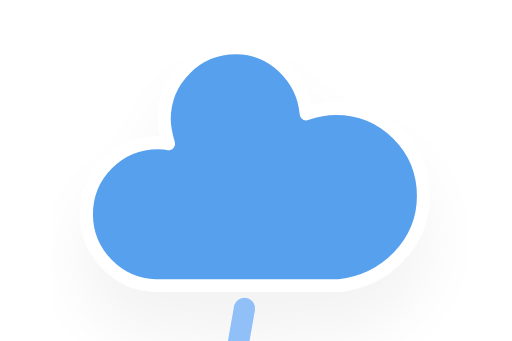
t = 0.00 s
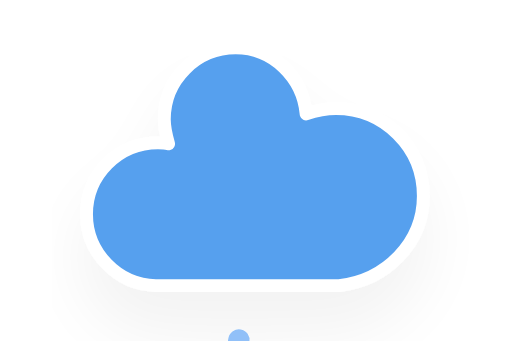
t = 2.00 s
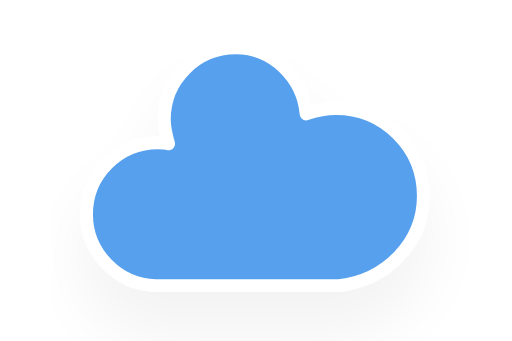
t = 4.00 s
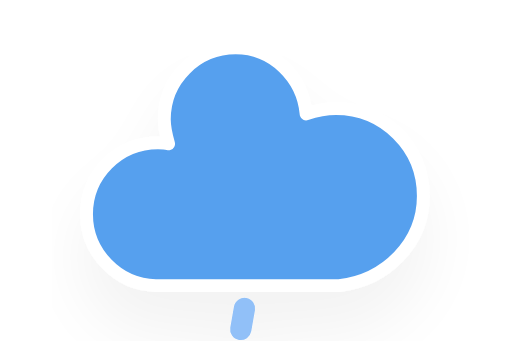
t = 6.00 s

The animated SVG that drew these frames (rendered in a browser with its animation timeline set to each time). Animation: 1 CSS @keyframes rule; one cycle of 8.00 s, repeats indefinitely.

<?xml version="1.0" encoding="utf-8"?>
<!-- (c) ammap.com | SVG weather icons -->
<svg
    version="1.1"
    xmlns="http://www.w3.org/2000/svg"
    xmlns:xlink="http://www.w3.org/1999/xlink"
    width="64"
    height="64"
    viewBox="8 16 48 32">
    <defs>
        <filter id="blur" width="200%" height="200%">
            <feGaussianBlur in="SourceAlpha" stdDeviation="3"/>
            <feOffset dx="0" dy="4" result="offsetblur"/>
            <feComponentTransfer>
                <feFuncA type="linear" slope="0.05"/>
            </feComponentTransfer>
            <feMerge> 
                <feMergeNode/>
                <feMergeNode in="SourceGraphic"/> 
            </feMerge>
        </filter>
        <style type="text/css"><![CDATA[
/*
** RAIN
*/
@keyframes am-weather-rain {
  0% {
    stroke-dashoffset: 0;
  }

  100% {
    stroke-dashoffset: -100;
  }
}

.am-weather-rain-1 {
  -webkit-animation-name: am-weather-rain;
     -moz-animation-name: am-weather-rain;
      -ms-animation-name: am-weather-rain;
          animation-name: am-weather-rain;
  -webkit-animation-duration: 8s;
     -moz-animation-duration: 8s;
      -ms-animation-duration: 8s;
          animation-duration: 8s;
  -webkit-animation-timing-function: linear;
     -moz-animation-timing-function: linear;
      -ms-animation-timing-function: linear;
          animation-timing-function: linear;
  -webkit-animation-iteration-count: infinite;
     -moz-animation-iteration-count: infinite;
      -ms-animation-iteration-count: infinite;
          animation-iteration-count: infinite;
}
        ]]></style>
    </defs>
    <g filter="url(#blur)" id="rainy-4">
        <g transform="translate(20,10)">
            <g>
                <path d="M47.7,35.4c0-4.6-3.7-8.2-8.2-8.2c-1,0-1.9,0.2-2.8,0.5c-0.3-3.4-3.1-6.2-6.6-6.2c-3.7,0-6.7,3-6.7,6.7c0,0.8,0.2,1.6,0.4,2.3    c-0.3-0.1-0.7-0.1-1-0.1c-3.7,0-6.7,3-6.7,6.7c0,3.6,2.9,6.6,6.5,6.7l17.2,0C44.2,43.3,47.7,39.8,47.7,35.4z" fill="#57A0EE" stroke="white" stroke-linejoin="round" stroke-width="1.2" transform="translate(-20,-11)"/>
            </g>
        </g>
        <g transform="translate(37,45), rotate(10)">
            <line class="am-weather-rain-1" fill="none" stroke="#91C0F8" stroke-dasharray="4,7" stroke-linecap="round" stroke-width="2" transform="translate(-6,1)" x1="0" x2="0" y1="0" y2="8" />
        </g>
    </g>
</svg>